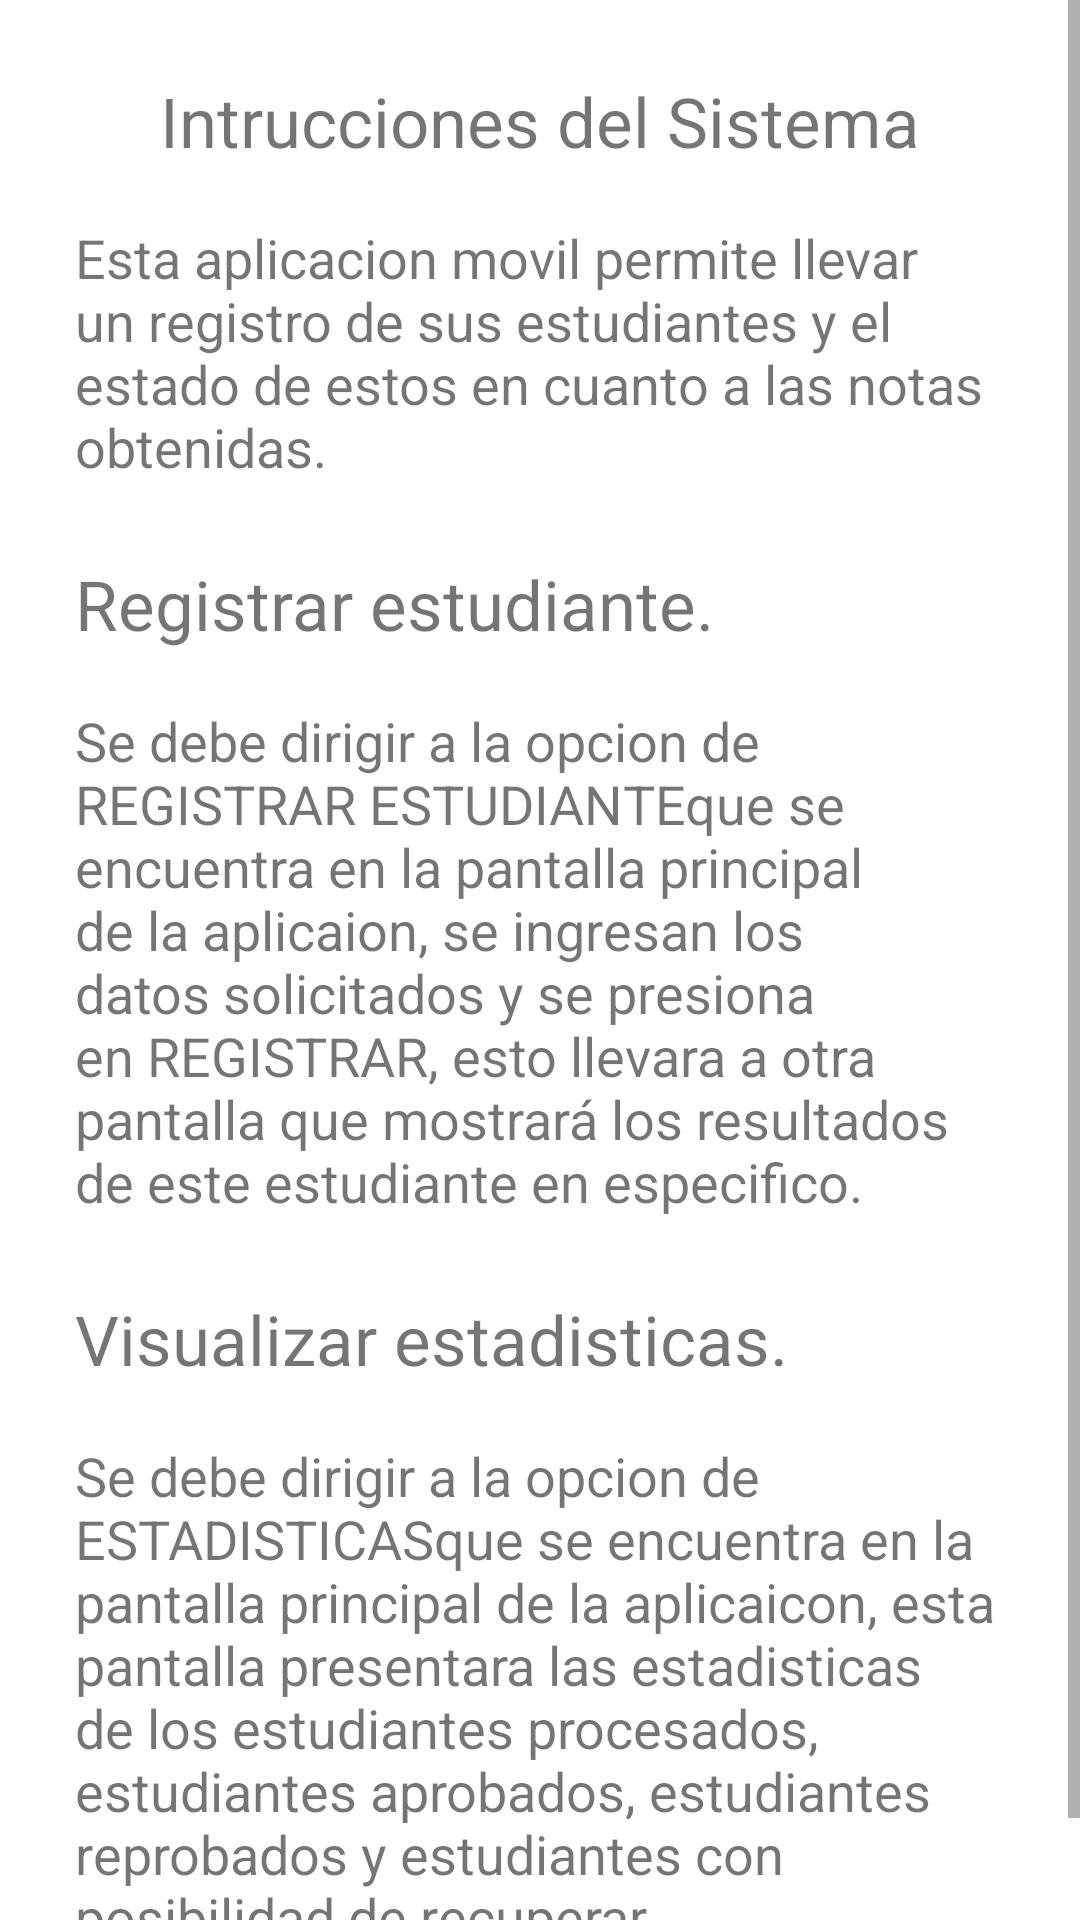

Android layout source for this screen:
<!-- AndroidManifest.xml: application theme Theme.LaboratorioColegio -->
<!-- res/layout/activity_ayuda.xml -->
<?xml version="1.0" encoding="utf-8"?>
<ScrollView xmlns:android="http://schemas.android.com/apk/res/android"
    xmlns:app="http://schemas.android.com/apk/res-auto"
    xmlns:tools="http://schemas.android.com/tools"
    android:layout_width="match_parent"
    android:layout_height="match_parent"
    tools:context=".AyudaActivity">

    <ScrollView
        android:layout_width="match_parent"
        android:layout_height="match_parent">


        <LinearLayout
            android:layout_width="match_parent"
            android:layout_height="wrap_content"
            android:layout_margin="25dp"
            android:orientation="vertical">


            <TextView
                android:id="@+id/textViewTiInstrucciones"
                android:layout_width="match_parent"
                android:layout_height="wrap_content"
                android:layout_marginBottom="18dp"
                android:textSize="23sp"
                android:gravity="center"
                android:text="@string/ti_instrucciones" />

            <TextView
                android:id="@+id/textViewTxtSistema"
                android:layout_width="match_parent"
                android:layout_height="wrap_content"
                android:textSize="18sp"
                android:layout_marginBottom="25dp"
                android:text="@string/txtSistema" />

            <TextView
                android:id="@+id/textViewTiRegEstudiante"
                android:layout_width="match_parent"
                android:layout_height="wrap_content"
                android:textSize="23sp"
                android:layout_marginBottom="18dp"
                android:text="@string/ti_registrar_estudiante" />

            <TextView
                android:id="@+id/textViewTxtRegEstudiante"
                android:layout_width="match_parent"
                android:layout_height="wrap_content"
                android:textSize="18sp"
                android:layout_marginBottom="25dp"
                android:text="@string/txt_registrar_estudiante" />

            <TextView
                android:id="@+id/textViewTiEstadisticas"
                android:layout_width="match_parent"
                android:textSize="23sp"
                android:layout_marginBottom="18dp"
                android:layout_height="wrap_content"
                android:text="@string/ti_visualizar_estadisticas" />
            <TextView
                android:id="@+id/textViewTxtEstadisticas"
                android:layout_width="match_parent"
                android:layout_height="wrap_content"
                android:textSize="18sp"
                android:text="@string/txt_visualizar_estadisticas" />

        </LinearLayout>
    </ScrollView>

</ScrollView>
<!-- resources referenced by this layout -->
<resources>
  <string name="ti_instrucciones">Intrucciones del Sistema</string>
  <string name="ti_registrar_estudiante">Registrar estudiante.</string>
  <string name="ti_visualizar_estadisticas">Visualizar estadisticas.</string>
  <string name="txtSistema">Esta aplicacion movil permite llevar un registro de sus estudiantes y el estado de estos en cuanto a las notas obtenidas.</string>
  <string name="txt_registrar_estudiante">Se debe dirigir a la opcion de "REGISTRAR ESTUDIANTE" que se encuentra en la pantalla principal de la aplicaion, se ingresan los datos solicitados y se presiona en "REGISTRAR", esto llevara a otra pantalla que mostrará los resultados de este estudiante en especifico.</string>
  <string name="txt_visualizar_estadisticas">Se debe dirigir a la opcion de "ESTADISTICAS" que se encuentra en la pantalla principal de la aplicaicon, esta pantalla presentara las estadisticas de los estudiantes procesados, estudiantes aprobados, estudiantes reprobados y estudiantes con posibilidad de recuperar.</string>
  <style name="Theme.LaboratorioColegio" parent="Theme.MaterialComponents.DayNight.DarkActionBar">
          
          <item name="colorPrimary">@color/green_500</item>
          <item name="colorPrimaryVariant">@color/green_700</item>
          <item name="colorOnPrimary">@color/white</item>
          
          <item name="colorSecondary">@color/teal_200</item>
          <item name="colorSecondaryVariant">@color/teal_700</item>
          <item name="colorOnSecondary">@color/black</item>
          
          <item name="android:statusBarColor" tools:targetApi="l">?attr/colorPrimaryVariant</item>
          
      </style>
  <color name="green_500">#005d16</color>
  <color name="green_700">#002800</color>
  <color name="white">#FFFFFFFF</color>
  <color name="teal_200">#98ff96</color>
  <color name="teal_700">#018773</color>
  <color name="black">#FF000000</color>
</resources>
